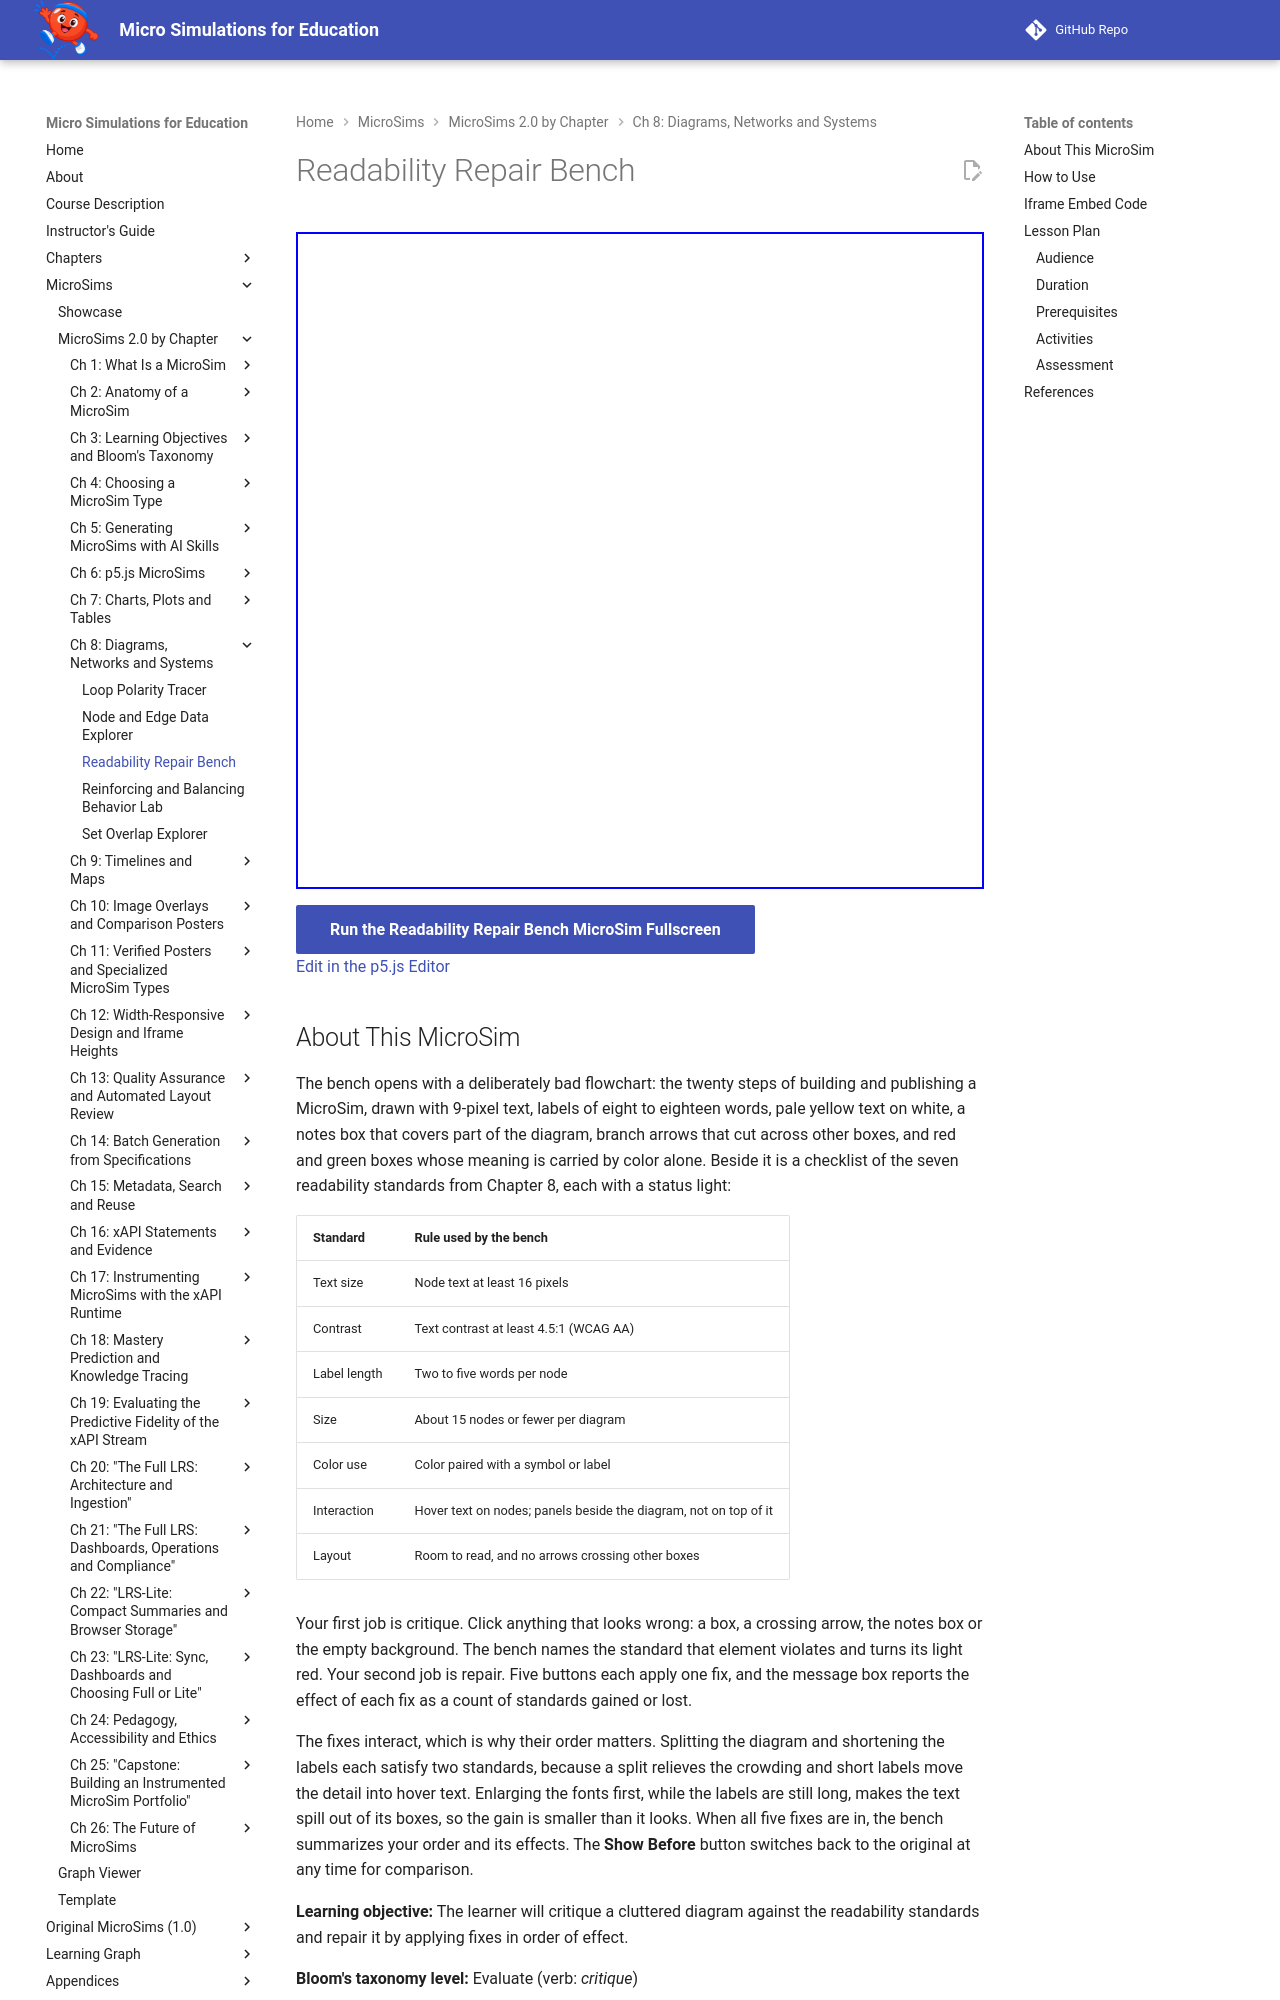

repository: dmccreary/microsims · page: sims/diagram-readability-repair-bench/index.html · generator: mkdocs

---
title: Readability Repair Bench
description: Critique a cluttered 20-step flowchart against seven diagram readability standards, name each flaw, and repair the diagram with five fixes applied in order of effect.
image: /sims/diagram-readability-repair-bench/diagram-readability-repair-bench.png
og:image: /sims/diagram-readability-repair-bench/diagram-readability-repair-bench.png
twitter:image: /sims/diagram-readability-repair-bench/diagram-readability-repair-bench.png
social:
   cards: false
quality_score: 0
---

# Readability Repair Bench

<iframe src="main.html" height="657px" width="100%" scrolling="no"></iframe>

[Run the Readability Repair Bench MicroSim Fullscreen](./main.html){ .md-button .md-button--primary }
<br/>
[Edit in the p5.js Editor](https://editor.p5js.org/)

## About This MicroSim

The bench opens with a deliberately bad flowchart: the twenty steps of building and publishing
a MicroSim, drawn with 9-pixel text, labels of eight to eighteen words, pale yellow text on
white, a notes box that covers part of the diagram, branch arrows that cut across other boxes,
and red and green boxes whose meaning is carried by color alone. Beside it is a checklist of
the seven readability standards from Chapter 8, each with a status light:

| Standard | Rule used by the bench |
|---|---|
| Text size | Node text at least 16 pixels |
| Contrast | Text contrast at least 4.5:1 (WCAG AA) |
| Label length | Two to five words per node |
| Size | About 15 nodes or fewer per diagram |
| Color use | Color paired with a symbol or label |
| Interaction | Hover text on nodes; panels beside the diagram, not on top of it |
| Layout | Room to read, and no arrows crossing other boxes |

Your first job is critique. Click anything that looks wrong: a box, a crossing arrow, the notes
box or the empty background. The bench names the standard that element violates and turns
its light red. Your second job is repair. Five buttons each apply one fix, and the message box
reports the effect of each fix as a count of standards gained or lost.

The fixes interact, which is why their order matters. Splitting the diagram and shortening
the labels each satisfy two standards, because a split relieves the crowding and short labels
move the detail into hover text. Enlarging the fonts first, while the labels are still long,
makes the text spill out of its boxes, so the gain is smaller than it looks. When all five
fixes are in, the bench summarizes your order and its effects. The **Show Before** button
switches back to the original at any time for comparison.

**Learning objective:** The learner will critique a cluttered diagram against the readability
standards and repair it by applying fixes in order of effect.

**Bloom's taxonomy level:** Evaluate (verb: *critique*)
